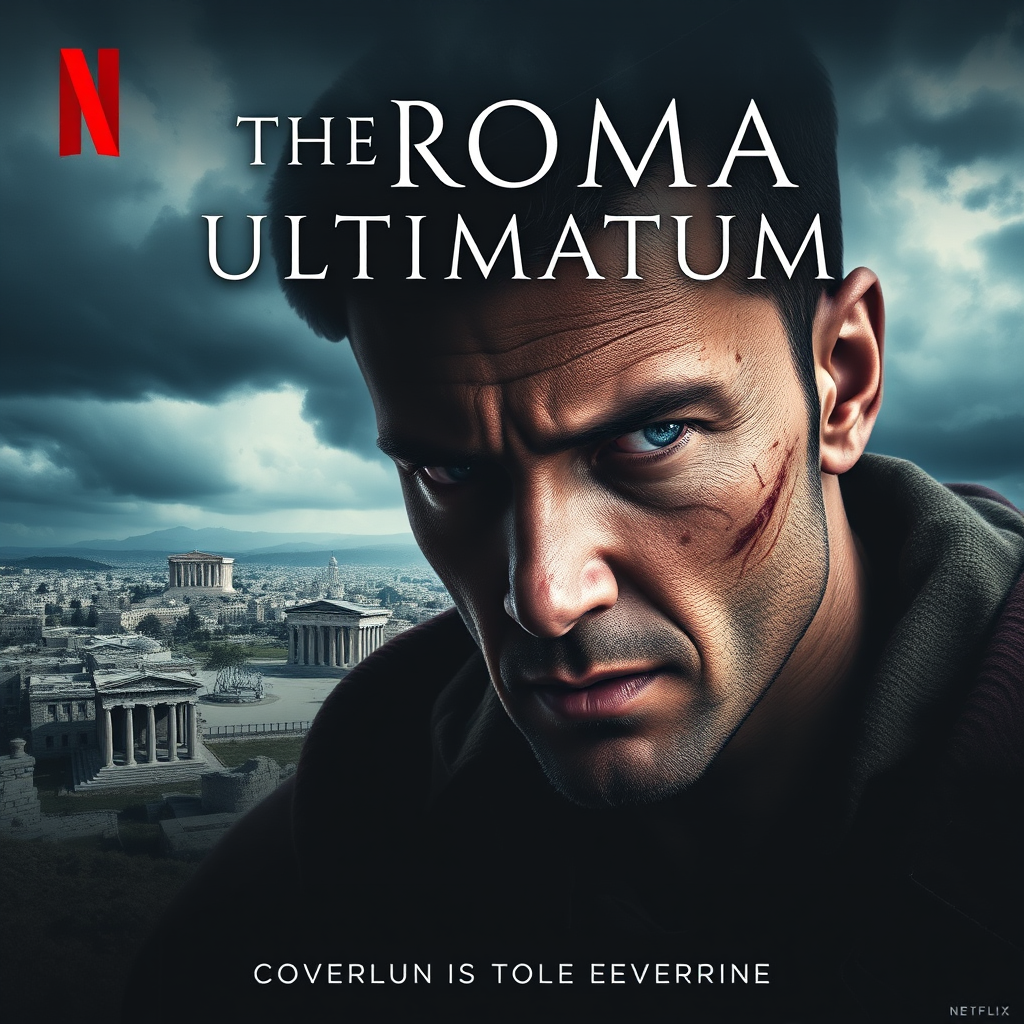
Generation parameters embedded in this image by ComfyUI (PNG 'prompt' text chunk: the API-format workflow graph, JSON):
{"5":{"inputs":{"width":1024,"height":1024,"batch_size":1},"class_type":"EmptyLatentImage"},"6":{"inputs":{"text":"Design a suspenseful Netflix-style movie poster for \"The Roma Ultimatum.\" The poster should feature a close-up of a Roma soldier's face, intense and focused, with scars that tell of past battles. The background reveals a sprawling ancient Greek city under a foreboding sky, with dark clouds rolling in and shadows creeping over the temples and statues. The composition should emphasize the soldier's determination amidst the looming threat. The title \"The Roma Ultimatum\" is placed prominently at the top, with a tagline below that suggests a covert mission in hostile territory. The color palette is dark and moody, enhancing the feeling of imminent danger.\n","clip":["11",0]},"class_type":"CLIPTextEncode"},"8":{"inputs":{"samples":["13",0],"vae":["10",0]},"class_type":"VAEDecode"},"9":{"inputs":{"filename_prefix":"ComfyUI","images":["8",0]},"class_type":"SaveImage"},"10":{"inputs":{"vae_name":"ae.safetensors"},"class_type":"VAELoader"},"11":{"inputs":{"clip_name1":"t5xxl_fp8_e4m3fn.safetensors","clip_name2":"clip_l.safetensors","type":"flux"},"class_type":"DualCLIPLoader"},"12":{"inputs":{"unet_name":"flux1-schnell-fp8.safetensors","weight_dtype":"fp8_e4m3fn"},"class_type":"UNETLoader"},"13":{"inputs":{"noise":["25",0],"guider":["22",0],"sampler":["16",0],"sigmas":["17",0],"latent_image":["5",0]},"class_type":"SamplerCustomAdvanced"},"16":{"inputs":{"sampler_name":"euler"},"class_type":"KSamplerSelect"},"17":{"inputs":{"scheduler":"simple","steps":4,"denoise":1.0,"model":["12",0]},"class_type":"BasicScheduler"},"22":{"inputs":{"model":["12",0],"conditioning":["6",0]},"class_type":"BasicGuider"},"25":{"inputs":{"noise_seed":2307},"class_type":"RandomNoise"},"28":{"inputs":{"images":["8",0]},"class_type":"PreviewImage"}}